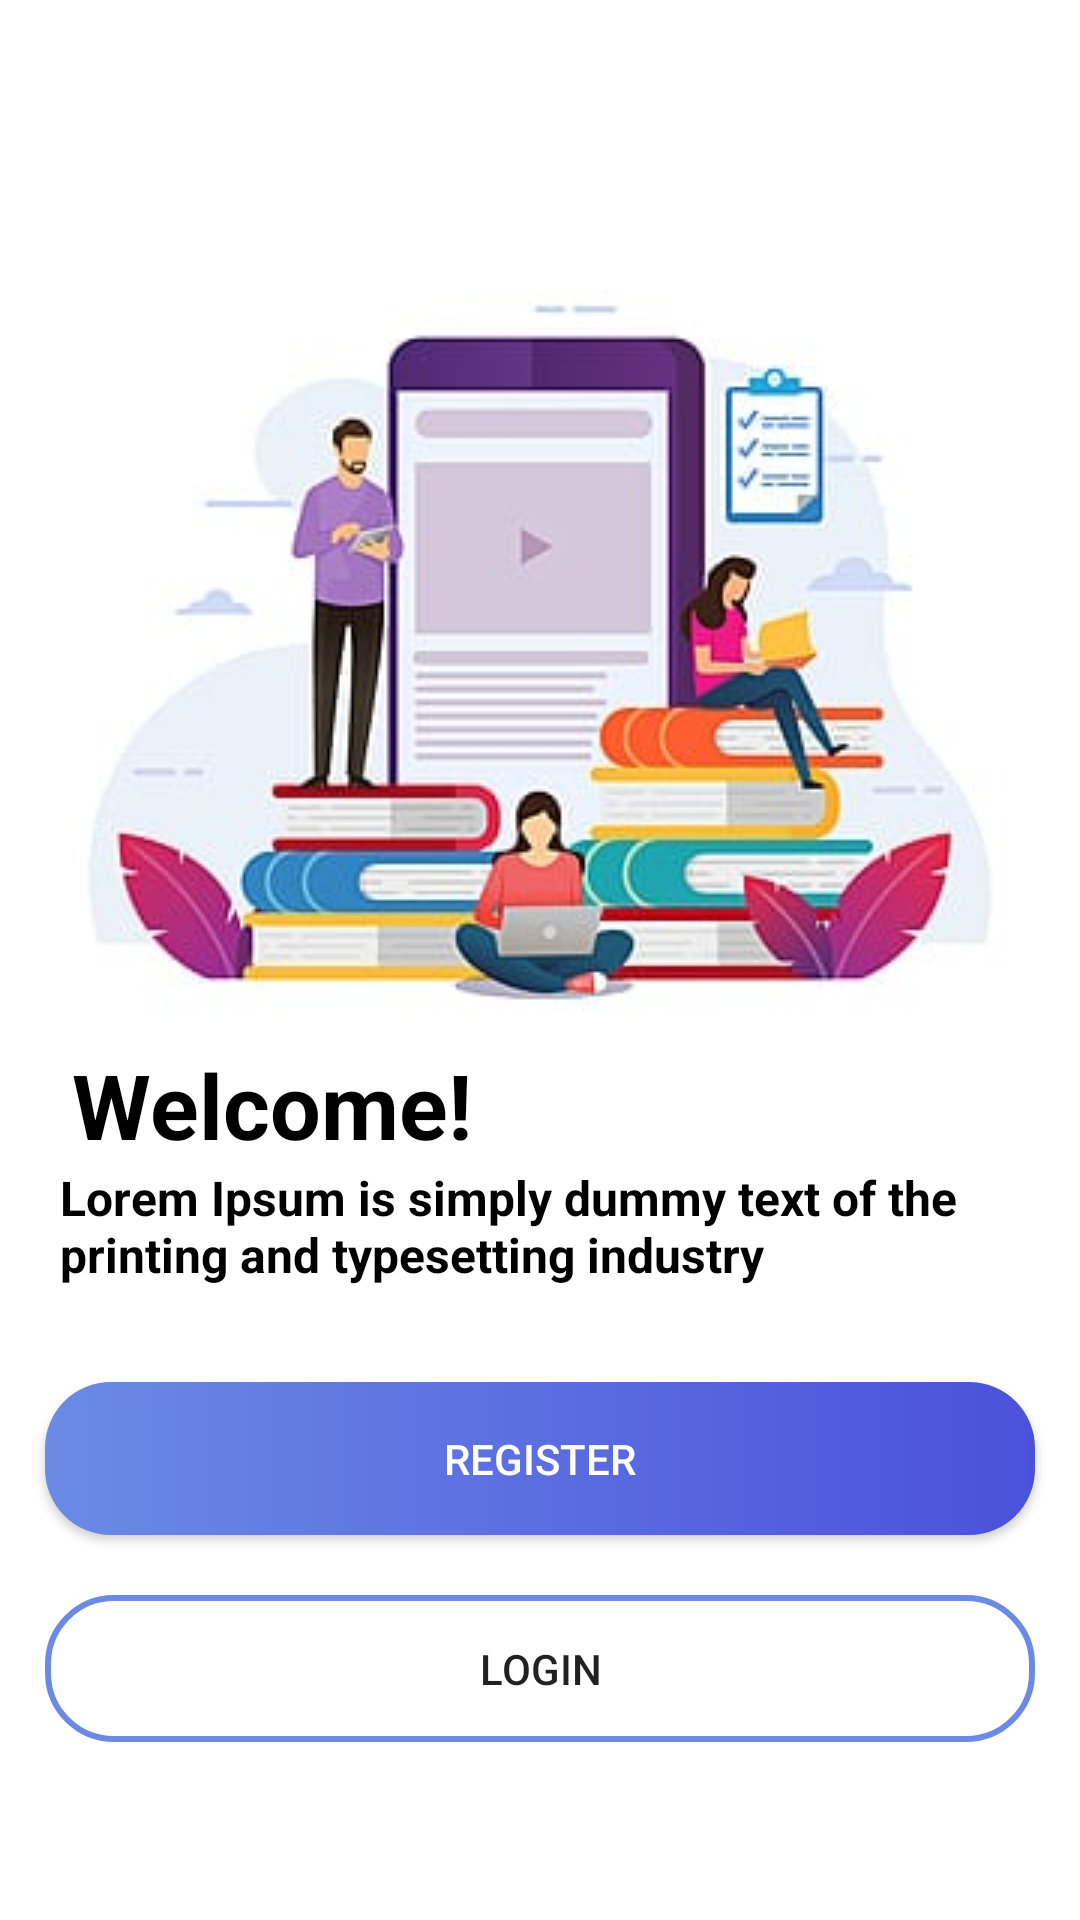

Reconstruct the res/layout file that produces this screen, plus the resources it refers to.
<!-- AndroidManifest.xml: application theme Theme.Constraintlayout -->
<!-- res/layout/activity_main.xml -->
<?xml version="1.0" encoding="utf-8"?>
<androidx.constraintlayout.widget.ConstraintLayout xmlns:android="http://schemas.android.com/apk/res/android"
    xmlns:app="http://schemas.android.com/apk/res-auto"
    xmlns:tools="http://schemas.android.com/tools"
    android:layout_width="match_parent"
    android:layout_height="match_parent"
    tools:context=".MainActivity">


    <ImageView
        android:id="@+id/imageView2"
        android:layout_width="wrap_content"
        android:layout_height="wrap_content"
        app:layout_constraintBottom_toTopOf="@+id/guideline2"
        app:layout_constraintEnd_toEndOf="parent"
        app:layout_constraintHorizontal_bias="0.49"
        app:layout_constraintStart_toStartOf="parent"
        app:layout_constraintTop_toTopOf="parent"
        app:layout_constraintVertical_bias="0.34"
        app:srcCompat="@drawable/img" />

    <androidx.constraintlayout.widget.Guideline
        android:id="@+id/guideline2"
        android:layout_width="wrap_content"
        android:layout_height="wrap_content"
        android:orientation="horizontal"
        app:layout_constraintGuide_begin="457dp" />

    <TextView
        android:id="@+id/textView"
        android:layout_width="wrap_content"
        android:layout_height="wrap_content"
        android:layout_marginStart="24dp"
        android:text="@string/wel"
        android:textColor="@color/black"
        android:textSize="30sp"
        android:textStyle="bold"
        app:layout_constraintBottom_toTopOf="@+id/textView2"
        app:layout_constraintStart_toStartOf="parent"
        app:layout_constraintTop_toTopOf="@+id/guideline2" />

    <TextView
        android:id="@+id/textView2"
        android:layout_width="wrap_content"
        android:layout_height="wrap_content"
        android:paddingHorizontal="20dp"
        android:text="@string/lorem"
        android:textColor="@color/black"
        android:textSize="16sp"
        android:textStyle="bold"
        app:layout_constraintBottom_toTopOf="@+id/guideline3"
        app:layout_constraintEnd_toEndOf="parent"
        app:layout_constraintStart_toStartOf="parent"
        app:layout_constraintTop_toBottomOf="@+id/textView" />


    <androidx.appcompat.widget.AppCompatButton
        android:id="@+id/register"
        android:layout_width="330dp"
        android:layout_height="wrap_content"
        android:background="@drawable/btn_gradient"
        android:padding="16dp"
        android:text="Register"
        android:textColor="@color/white"
        app:layout_constraintBottom_toTopOf="@+id/login"
        app:layout_constraintEnd_toEndOf="parent"
        app:layout_constraintHorizontal_bias="0.5"
        app:layout_constraintStart_toStartOf="parent"
        app:layout_constraintTop_toBottomOf="@+id/textView2"
        app:layout_constraintVertical_chainStyle="packed" />


    <androidx.appcompat.widget.AppCompatButton
        android:id="@+id/login"
        android:layout_width="330dp"
        android:layout_height="wrap_content"
        android:layout_marginTop="20dp"
        android:layout_marginBottom="28dp"
        android:background="@drawable/stroke_btn"
        android:padding="15dp"
        android:text="Login"
        app:layout_constraintBottom_toBottomOf="parent"
        app:layout_constraintEnd_toEndOf="parent"
        app:layout_constraintHorizontal_bias="0.5"
        app:layout_constraintStart_toStartOf="parent"
        app:layout_constraintTop_toBottomOf="@+id/register" />

    <androidx.constraintlayout.widget.Guideline
        android:id="@+id/guideline3"
        android:layout_width="wrap_content"
        android:layout_height="wrap_content"
        android:orientation="horizontal"
        app:layout_constraintGuide_end="320dp" />

</androidx.constraintlayout.widget.ConstraintLayout>
<!-- resources referenced by this layout -->
<resources>
  <color name="black">#FF000000</color>
  <color name="white">#FFFFFFFF</color>
  <!-- drawable btn_gradient (drawable) -->
  <?xml version="1.0" encoding="utf-8"?>
  <shape xmlns:android="http://schemas.android.com/apk/res/android">
  
      <gradient
          android:startColor="@color/blue"
          android:endColor="#4b51db"/>
  
      <corners
          android:radius="22dp"/>
  </shape>
  <!-- drawable img: png bitmap (drawable-v24, 101052 bytes) -->
  <!-- drawable stroke_btn (drawable) -->
  <?xml version="1.0" encoding="utf-8"?>
  <shape xmlns:android="http://schemas.android.com/apk/res/android">
  
      <stroke
          android:width="2dp" android:color="@color/blue"/>
  
      <corners android:radius="22dp"/>
  </shape>
  <string name="lorem">Lorem Ipsum is simply dummy text of the printing and typesetting industry</string>
  <string name="wel">Welcome!</string>
  <style name="Theme.Constraintlayout" parent="Theme.MaterialComponents.DayNight.NoActionBar">
          
          <item name="colorPrimary">@color/purple_500</item>
          <item name="colorPrimaryVariant">@color/purple_700</item>
          <item name="colorOnPrimary">@color/white</item>
          
          <item name="colorSecondary">@color/teal_200</item>
          <item name="colorSecondaryVariant">@color/teal_700</item>
          <item name="colorOnSecondary">@color/black</item>
          
          <item name="android:statusBarColor">@color/white</item>
          
      </style>
  <color name="blue">#6b8ae5</color>
  <color name="purple_500">#FF6200EE</color>
  <color name="purple_700">#FF3700B3</color>
  <color name="teal_200">#FF03DAC5</color>
  <color name="teal_700">#FF018786</color>
</resources>
